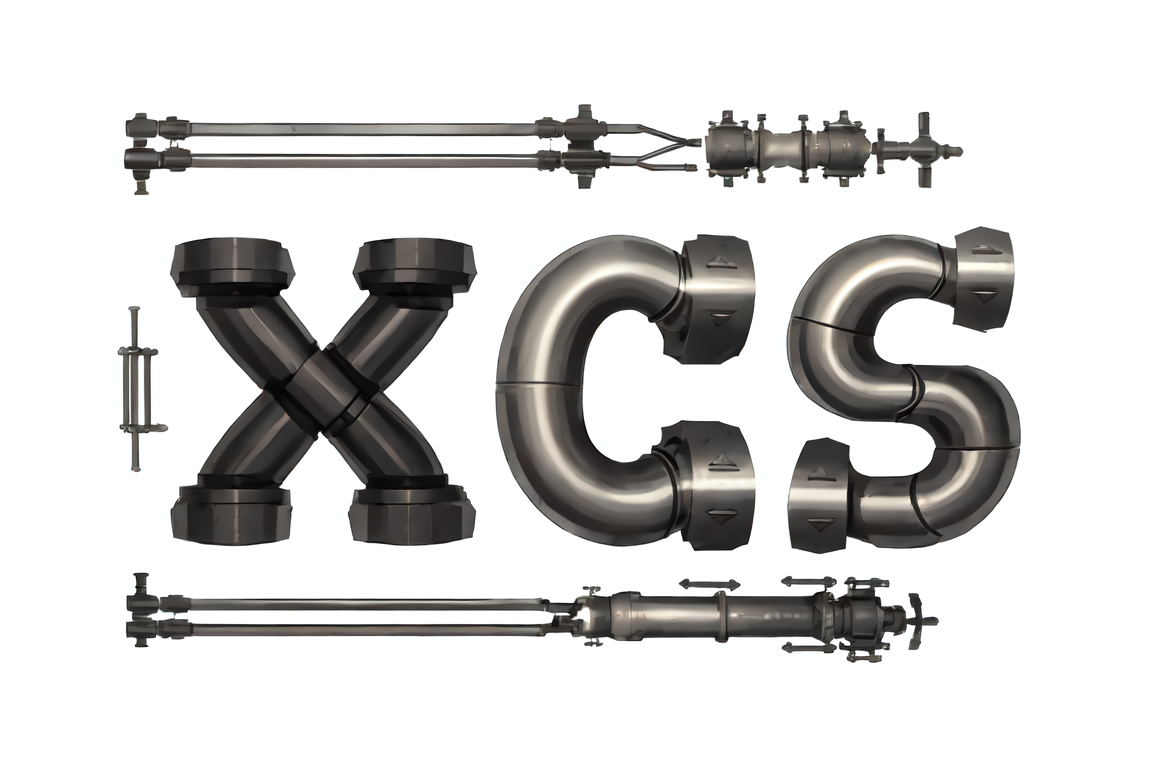
Generation parameters embedded in this image by AUTOMATIC1111 Stable Diffusion web UI or a fork of it (Forge, ...) (PNG 'parameters' text chunk):
Simple background,Pipes, precision machinery,white background, <lora:animeoutlineV4_16:0.4> <lora:penink:0.3>
Negative prompt: low quality, worst quality,
Steps: 24, Sampler: DPM++ SDE Karras, CFG scale: 9.5, Seed: 2797294910, Size: 768x512, Model hash: 54ef3e3610, Model: meinamix_meinaV11, Denoising strength: 0.3, ControlNet: "preprocessor: canny, model: control_v11p_sd15_canny [d14c016b], weight: 1, starting/ending: (0.0, 1.0), resize mode: 1, pixel perfect: False, control mode: 0, preprocessor params: (-1, -1, -1)", Hires upscale: 1.5, Hires steps: 10, Hires upscaler: R-ESRGAN 4x+, Lora hashes: "animeoutlineV4_16: 9b0c9beb764d, penink: 1861fe1b6fd4", Version: v1.5.0